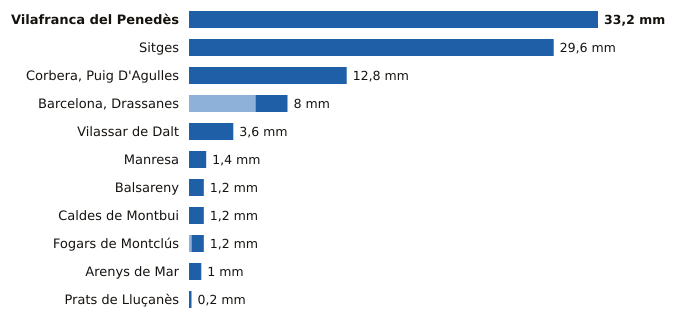

The table this chart was drawn from, first rows:
estacion, provincia, indicativo, mm_6_dias_anteriores, mm_hoy, mm_7_dias, horas_de_hoy
Vilafranca del Penedès, Barcelona, 0066X, 0.0, 33.2, 33.2, 19
Sitges, Barcelona, 0073X, 0.0, 29.6, 29.6, 18
Corbera, Puig D'Agulles, Barcelona, 0194D, 0.0, 12.8, 12.8, 20
Barcelona, Drassanes, Barcelona, 0201X, 5.4, 2.6, 8.0, 19
Vilassar de Dalt, Barcelona, 0244X, 0.0, 3.6, 3.6, 20
Manresa, Barcelona, 0149X, 0.0, 1.4, 1.4, 20
Balsareny, Barcelona, 0106X, 0.0, 1.2, 1.2, 19
Caldes de Montbui, Barcelona, 0222X, 0.0, 1.2, 1.2, 19
Fogars de Montclús, Barcelona, 0260X, 0.2, 1.0, 1.2, 20
Arenys de Mar, Barcelona, 0252D, 0.0, 1.0, 1.0, 20
Prats de Lluçanès, Barcelona, 0114X, 0.0, 0.2, 0.2, 20
